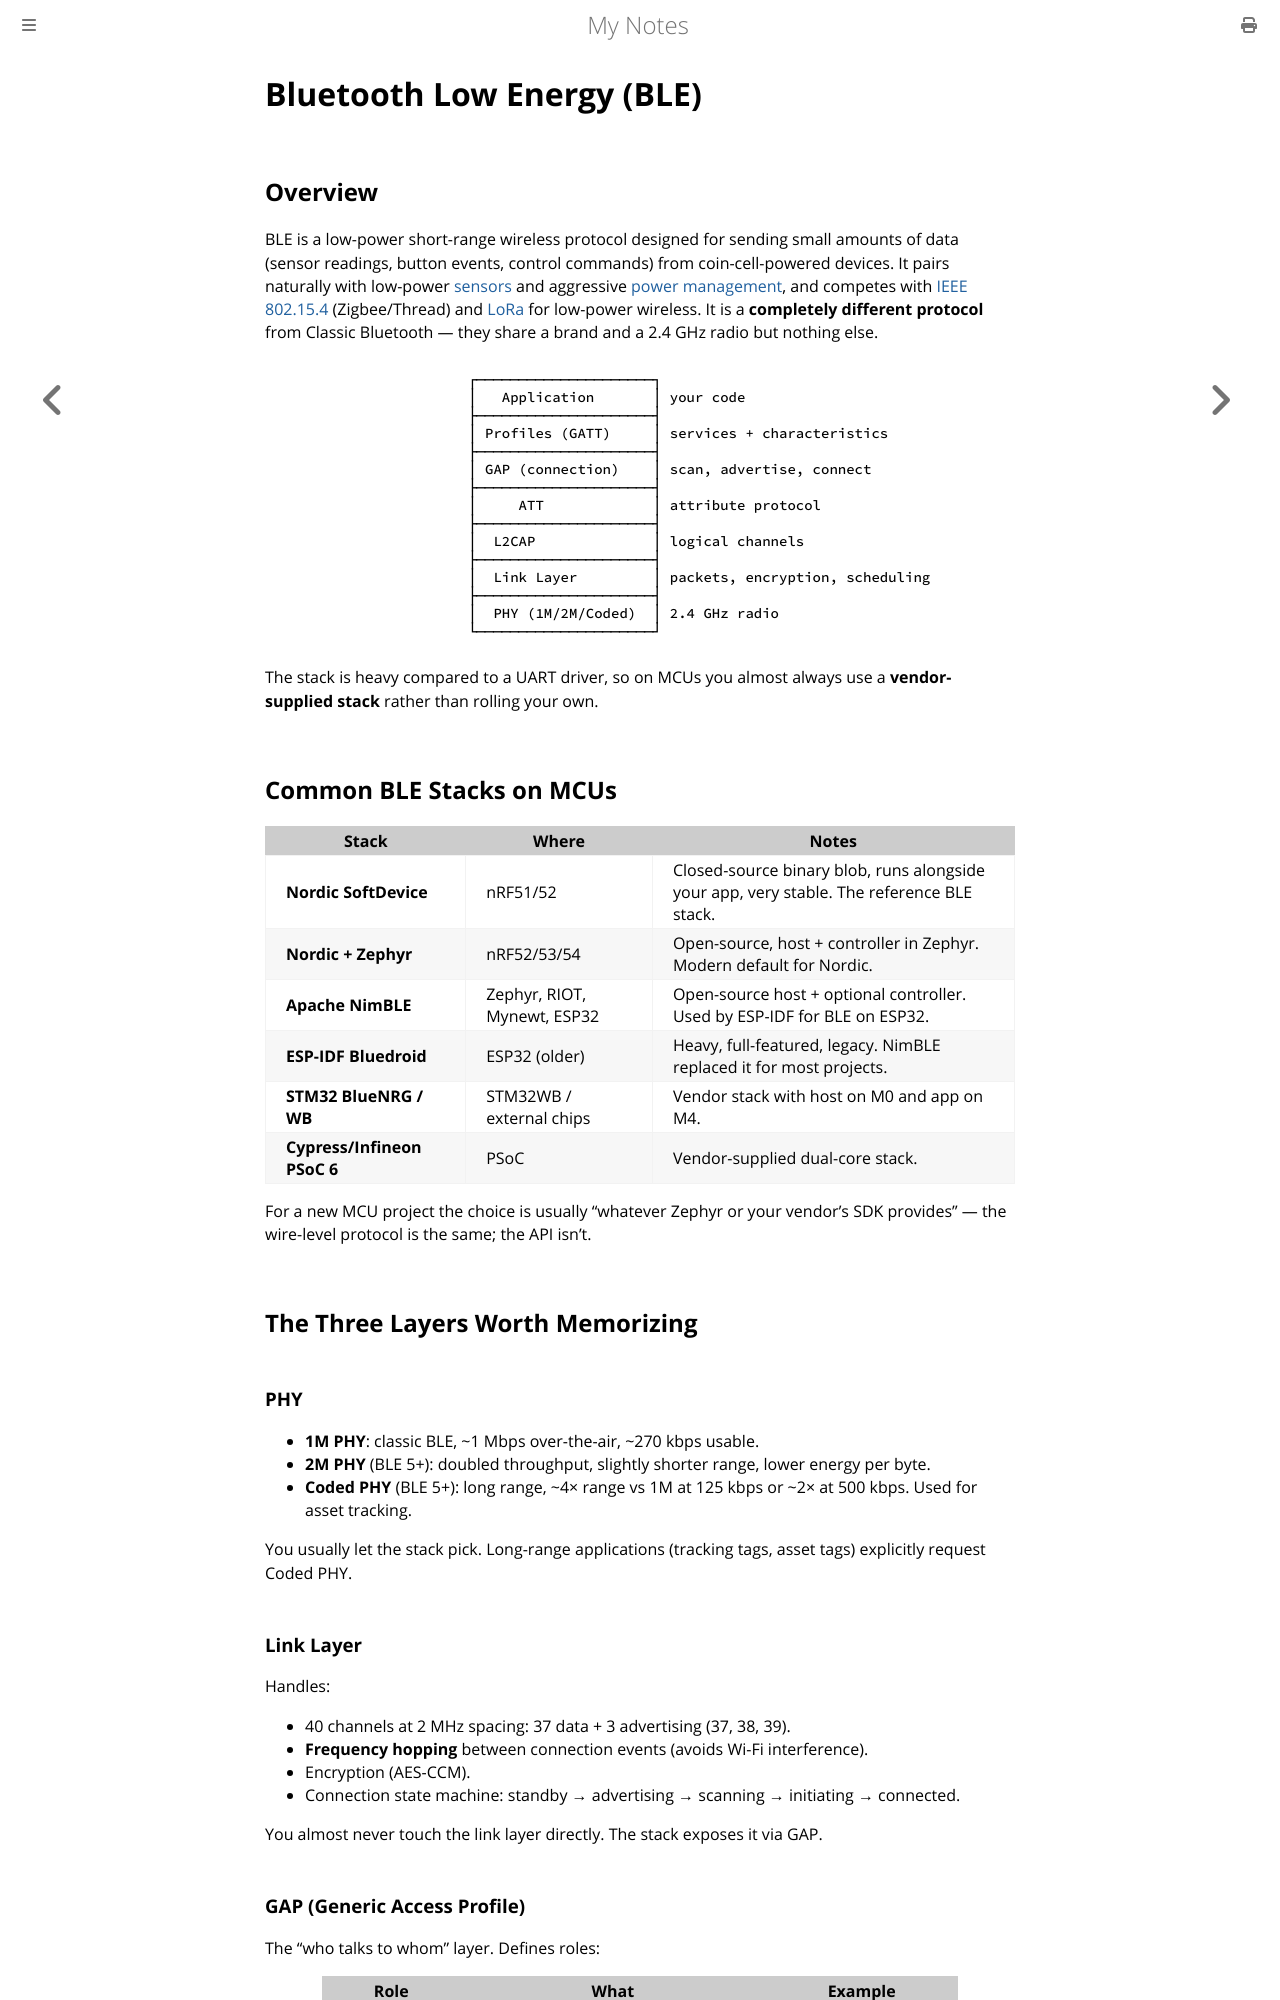

repository: paritystack/notes · page: embedded/ble.html · generator: mdbook

# Bluetooth Low Energy (BLE)

## Overview

BLE is a low-power short-range wireless protocol designed for sending small amounts of data (sensor readings, button events, control commands) from coin-cell-powered devices. It pairs naturally with low-power [sensors](sensors.md) and aggressive [power management](power_management.md), and competes with [IEEE 802.15.4](ieee_802154.md) (Zigbee/Thread) and [LoRa](lora.md) for low-power wireless. It is a **completely different protocol** from Classic Bluetooth — they share a brand and a 2.4 GHz radio but nothing else.

```
                       ┌─────────────────────┐
                       │   Application       │ your code
                       ├─────────────────────┤
                       │ Profiles (GATT)     │ services + characteristics
                       ├─────────────────────┤
                       │ GAP (connection)    │ scan, advertise, connect
                       ├─────────────────────┤
                       │     ATT             │ attribute protocol
                       ├─────────────────────┤
                       │  L2CAP              │ logical channels
                       ├─────────────────────┤
                       │  Link Layer         │ packets, encryption, scheduling
                       ├─────────────────────┤
                       │  PHY (1M/2M/Coded)  │ 2.4 GHz radio
                       └─────────────────────┘
```

The stack is heavy compared to a UART driver, so on MCUs you almost always use a **vendor-supplied stack** rather than rolling your own.

## Common BLE Stacks on MCUs

| Stack | Where | Notes |
|-------|-------|-------|
| **Nordic SoftDevice** | nRF51/52 | Closed-source binary blob, runs alongside your app, very stable. The reference BLE stack. |
| **Nordic + Zephyr** | nRF52/53/54 | Open-source, host + controller in Zephyr. Modern default for Nordic. |
| **Apache NimBLE** | Zephyr, RIOT, Mynewt, ESP32 | Open-source host + optional controller. Used by ESP-IDF for BLE on ESP32. |
| **ESP-IDF Bluedroid** | ESP32 (older) | Heavy, full-featured, legacy. NimBLE replaced it for most projects. |
| **STM32 BlueNRG / WB** | STM32WB / external chips | Vendor stack with host on M0 and app on M4. |
| **Cypress/Infineon PSoC 6** | PSoC | Vendor-supplied dual-core stack. |

For a new MCU project the choice is usually "whatever Zephyr or your vendor's SDK provides" — the wire-level protocol is the same; the API isn't.

## The Three Layers Worth Memorizing

### PHY

- **1M PHY**: classic BLE, ~1 Mbps over-the-air, ~270 kbps usable.
- **2M PHY** (BLE 5+): doubled throughput, slightly shorter range, lower energy per byte.
- **Coded PHY** (BLE 5+): long range, ~4× range vs 1M at 125 kbps or ~2× at 500 kbps. Used for asset tracking.

You usually let the stack pick. Long-range applications (tracking tags, asset tags) explicitly request Coded PHY.
